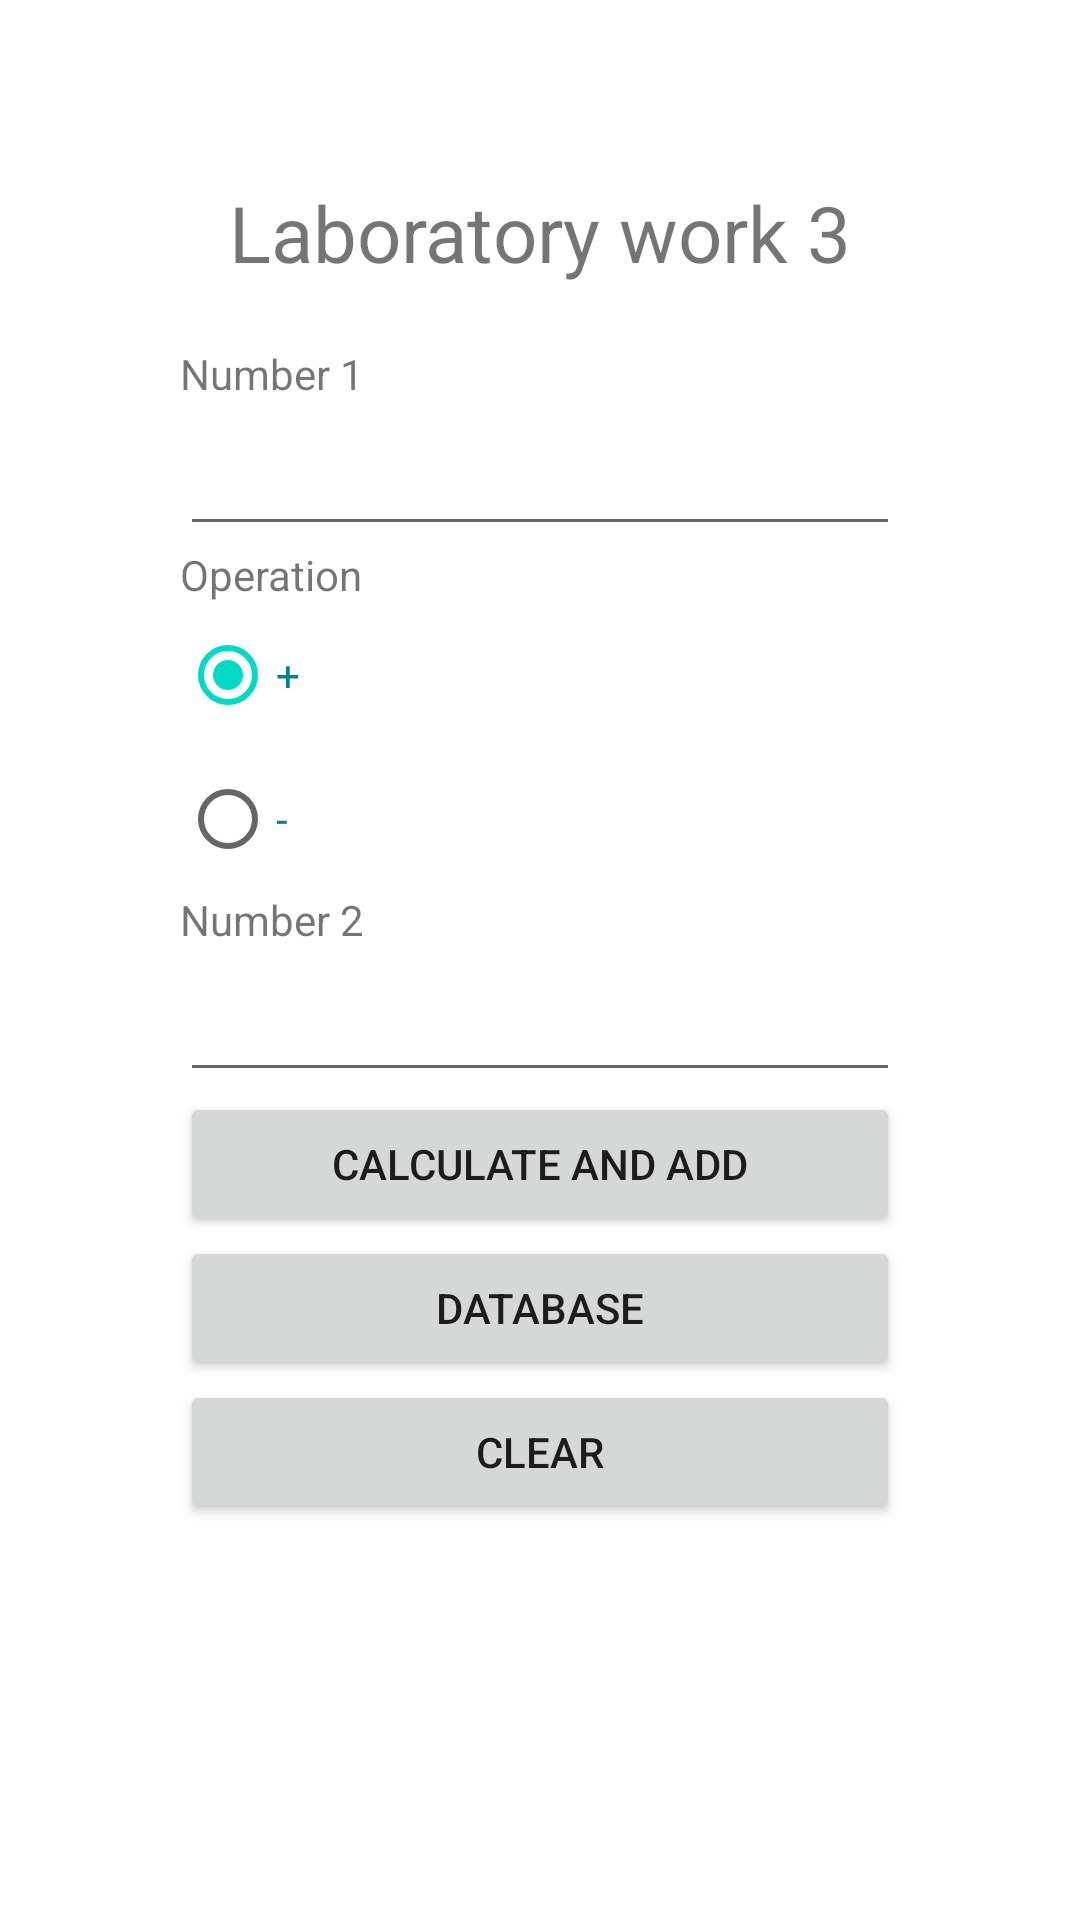

Write the Android layout XML for this screen, with the resource values it uses.
<!-- AndroidManifest.xml: application theme Theme.Android_Labs -->
<!-- res/layout/activity_lab3.xml -->
<?xml version="1.0" encoding="utf-8"?>
<androidx.constraintlayout.widget.ConstraintLayout xmlns:android="http://schemas.android.com/apk/res/android"
    xmlns:app="http://schemas.android.com/apk/res-auto"
    xmlns:tools="http://schemas.android.com/tools"
    android:layout_width="match_parent"
    android:layout_height="match_parent"
    android:padding="60dp"
    tools:context=".lab3.Lab3Activity">

    <LinearLayout
        android:layout_width="match_parent"
        android:layout_height="match_parent"
        android:orientation="vertical"
        app:layout_constraintBottom_toBottomOf="parent"
        app:layout_constraintEnd_toEndOf="parent"
        app:layout_constraintStart_toStartOf="parent"
        app:layout_constraintTop_toTopOf="parent">

        <TextView
            android:id="@+id/textView2"
            android:layout_width="match_parent"
            android:layout_height="wrap_content"
            android:layout_marginBottom="20dp"
            android:text="@string/lab3_button_text"
            android:textAlignment="center"
            android:textSize="26sp" />

        <TextView
            android:id="@+id/textView3"
            android:layout_width="match_parent"
            android:layout_height="wrap_content"
            android:text="@string/number_1" />

        <EditText
            android:id="@+id/editTextNumber"
            android:layout_width="match_parent"
            android:layout_height="wrap_content"
            android:ems="10"
            android:inputType="number"
            android:minHeight="48dp"
            android:importantForAutofill="no"
            tools:ignore="LabelFor" />


        <TextView
            android:id="@+id/textView4"
            android:layout_width="match_parent"
            android:layout_height="wrap_content"
            android:text="@string/operation" />

        <RadioGroup
            android:id="@+id/radioGroup"
            android:layout_width="wrap_content"
            android:layout_height="wrap_content">

            <RadioButton
                android:id="@+id/radioButton3"
                android:layout_width="match_parent"
                android:layout_height="wrap_content"
                android:checked="true"
                android:text="@string/Sum"
                android:textColor="#00838F"
                tools:ignore="TextContrastCheck" />

            <RadioButton
                android:id="@+id/radioButton4"
                android:layout_width="match_parent"
                android:layout_height="wrap_content"
                android:text="@string/Dec"
                android:textColor="#00838F"
                tools:ignore="TextContrastCheck"/>

        </RadioGroup>

        <TextView
            android:id="@+id/textView5"
            android:layout_width="match_parent"
            android:layout_height="wrap_content"
            android:text="@string/number_2" />

        <EditText
            android:id="@+id/editTextNumber2"
            android:layout_width="match_parent"
            android:layout_height="wrap_content"
            android:autofillHints="no"
            android:ems="10"
            android:inputType="number"
            android:minHeight="48dp"
            tools:ignore="LabelFor" />

        <Button
            android:id="@+id/buttonAdd"
            android:layout_width="match_parent"
            android:layout_height="wrap_content"
            android:text="@string/add" />

        <Button
            android:id="@+id/buttonDatabase"
            android:layout_width="match_parent"
            android:layout_height="wrap_content"
            android:text="@string/database" />

        <Button
            android:id="@+id/buttonClear"
            android:layout_width="match_parent"
            android:layout_height="wrap_content"
            android:text="@string/clear" />

    </LinearLayout>

</androidx.constraintlayout.widget.ConstraintLayout>
<!-- resources referenced by this layout -->
<resources>
  <string name="Dec">-</string>
  <string name="Sum">+</string>
  <string name="add">Calculate and Add</string>
  <string name="clear">Clear</string>
  <string name="database">Database</string>
  <string name="lab3_button_text">Laboratory work 3</string>
  <string name="number_1">Number 1</string>
  <string name="number_2">Number 2</string>
  <string name="operation">Operation</string>
  <style name="Theme.Android_Labs" parent="Theme.MaterialComponents.DayNight.DarkActionBar">
          
          <item name="colorPrimary">@color/orange</item>
          <item name="colorPrimaryVariant">@color/purple_700</item>
          <item name="colorOnPrimary">@color/black</item>
          
          <item name="colorSecondary">@color/teal_200</item>
          <item name="colorSecondaryVariant">@color/teal_700</item>
          <item name="colorOnSecondary">@color/black</item>
          
          <item name="android:statusBarColor">?attr/colorPrimaryVariant</item>
          
      </style>
  <color name="orange">#FFFF5600</color>
  <color name="purple_700">#FF3700B3</color>
  <color name="black">#FF000000</color>
  <color name="teal_200">#FF03DAC5</color>
  <color name="teal_700">#FF018786</color>
</resources>
